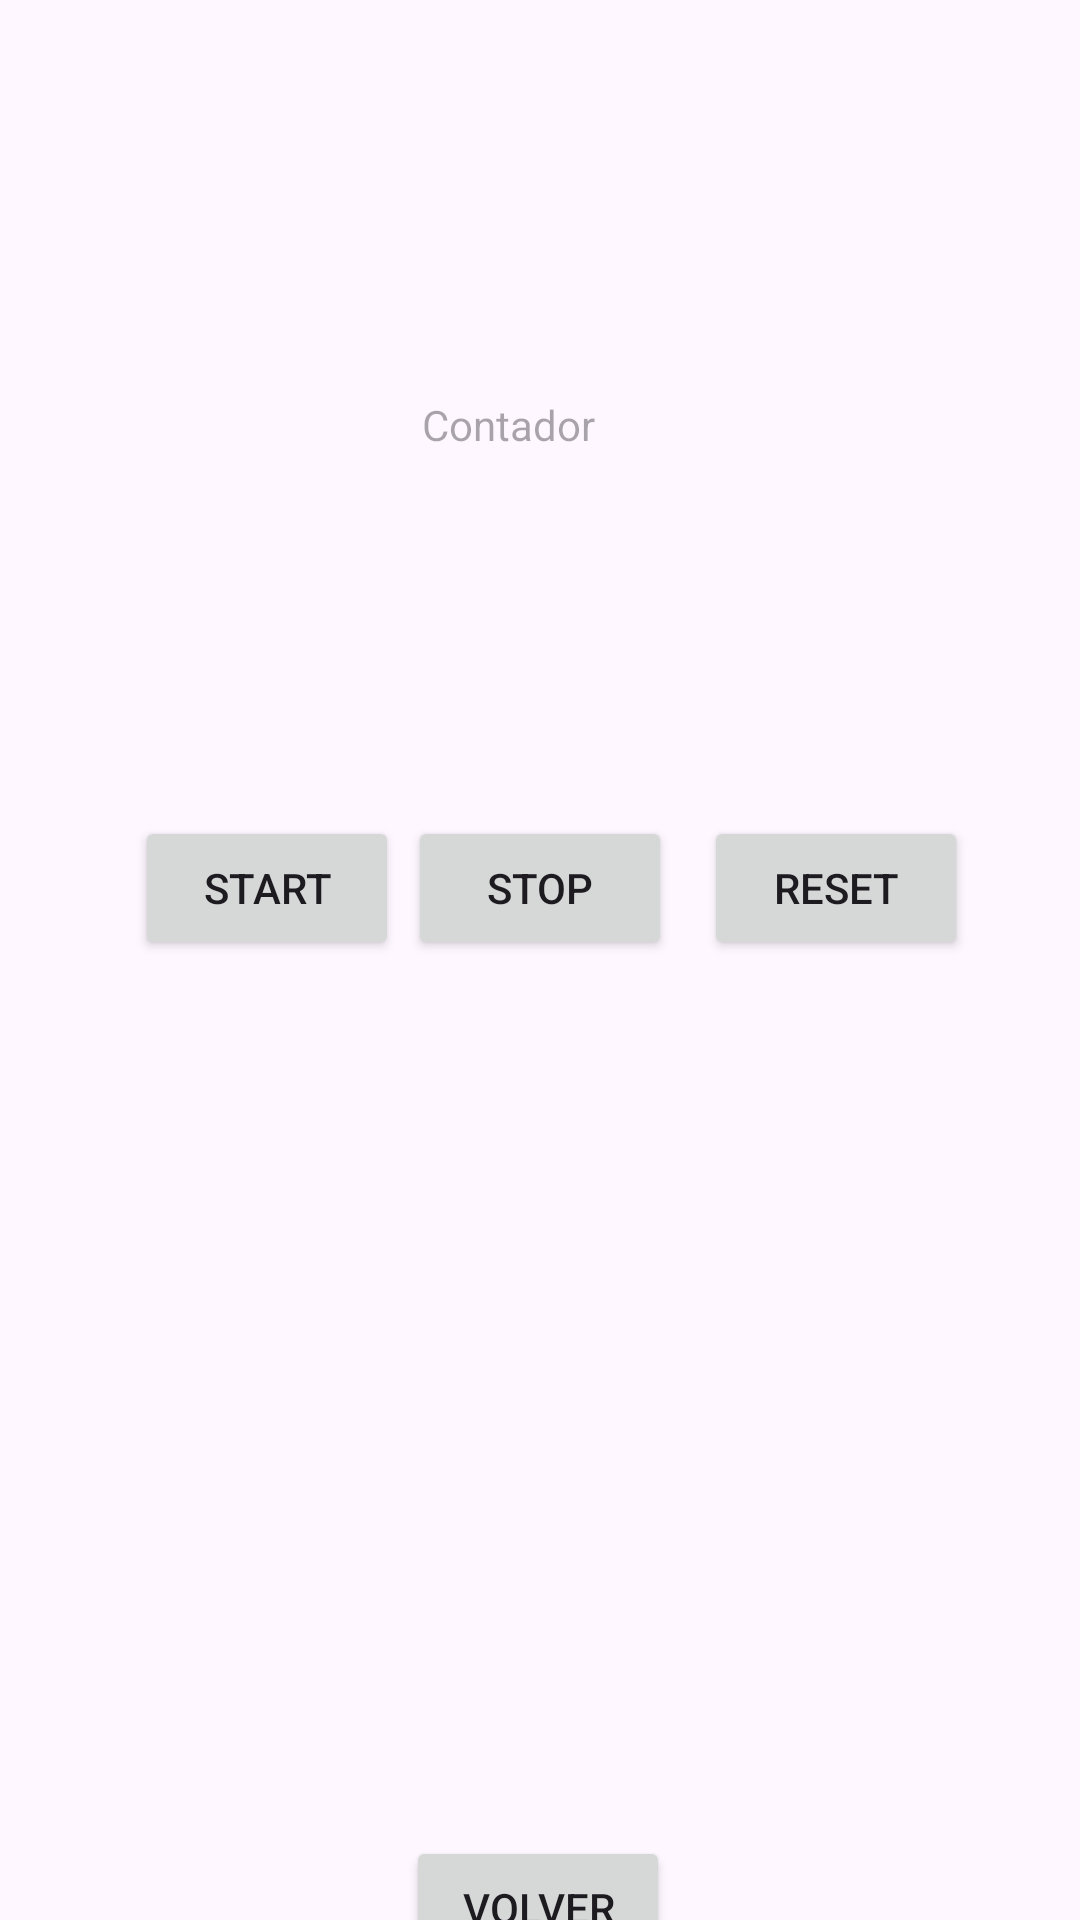

Layout XML and referenced resources for this Android screen:
<!-- AndroidManifest.xml: application theme Theme.RepasoExamen -->
<!-- res/layout/activity_contador.xml -->
<?xml version="1.0" encoding="utf-8"?>
<androidx.constraintlayout.widget.ConstraintLayout xmlns:android="http://schemas.android.com/apk/res/android"
    xmlns:app="http://schemas.android.com/apk/res-auto"
    xmlns:tools="http://schemas.android.com/tools"
    android:id="@+id/main"
    android:layout_width="match_parent"
    android:layout_height="match_parent"
    tools:context=".Activities.ContadorActivity">

    <Button
        android:id="@+id/bVolver"
        android:layout_width="wrap_content"
        android:layout_height="wrap_content"
        android:layout_marginTop="612dp"
        android:onClick="volver"
        android:text="Volver"
        app:layout_constraintEnd_toEndOf="parent"
        app:layout_constraintHorizontal_bias="0.498"
        app:layout_constraintStart_toStartOf="parent"
        app:layout_constraintTop_toTopOf="parent" />

    <Button
        android:id="@+id/bStart"
        android:layout_width="wrap_content"
        android:layout_height="wrap_content"
        android:layout_marginStart="45dp"
        android:onClick="start"
        android:text="Start"
        app:layout_constraintBaseline_toBaselineOf="@+id/bStop"
        app:layout_constraintStart_toStartOf="parent" />

    <Button
        android:id="@+id/bStop"
        android:layout_width="wrap_content"
        android:layout_height="wrap_content"
        android:layout_marginBottom="320dp"
        android:onClick="detener"
        android:text="Stop"
        app:layout_constraintBottom_toBottomOf="parent"
        app:layout_constraintEnd_toEndOf="parent"
        app:layout_constraintStart_toStartOf="parent" />

    <Button
        android:id="@+id/bRest"
        android:layout_width="wrap_content"
        android:layout_height="wrap_content"
        android:onClick="resetear"
        android:text="Reset"
        app:layout_constraintBaseline_toBaselineOf="@+id/bStop"
        app:layout_constraintEnd_toEndOf="parent"
        app:layout_constraintHorizontal_bias="0.863"
        app:layout_constraintStart_toStartOf="parent" />

    <TextView
        android:id="@+id/tvContador"
        android:layout_width="79dp"
        android:layout_height="24dp"
        android:layout_marginBottom="116dp"
        android:hint="Contador"
        app:layout_constraintBottom_toTopOf="@+id/bStop"
        app:layout_constraintEnd_toEndOf="parent"
        app:layout_constraintStart_toStartOf="parent" />

</androidx.constraintlayout.widget.ConstraintLayout>
<!-- resources referenced by this layout -->
<resources>
  <style name="Theme.RepasoExamen" parent="Base.Theme.RepasoExamen" />
  <style name="Base.Theme.RepasoExamen" parent="Theme.Material3.DayNight.NoActionBar">
          
          
      </style>
</resources>
